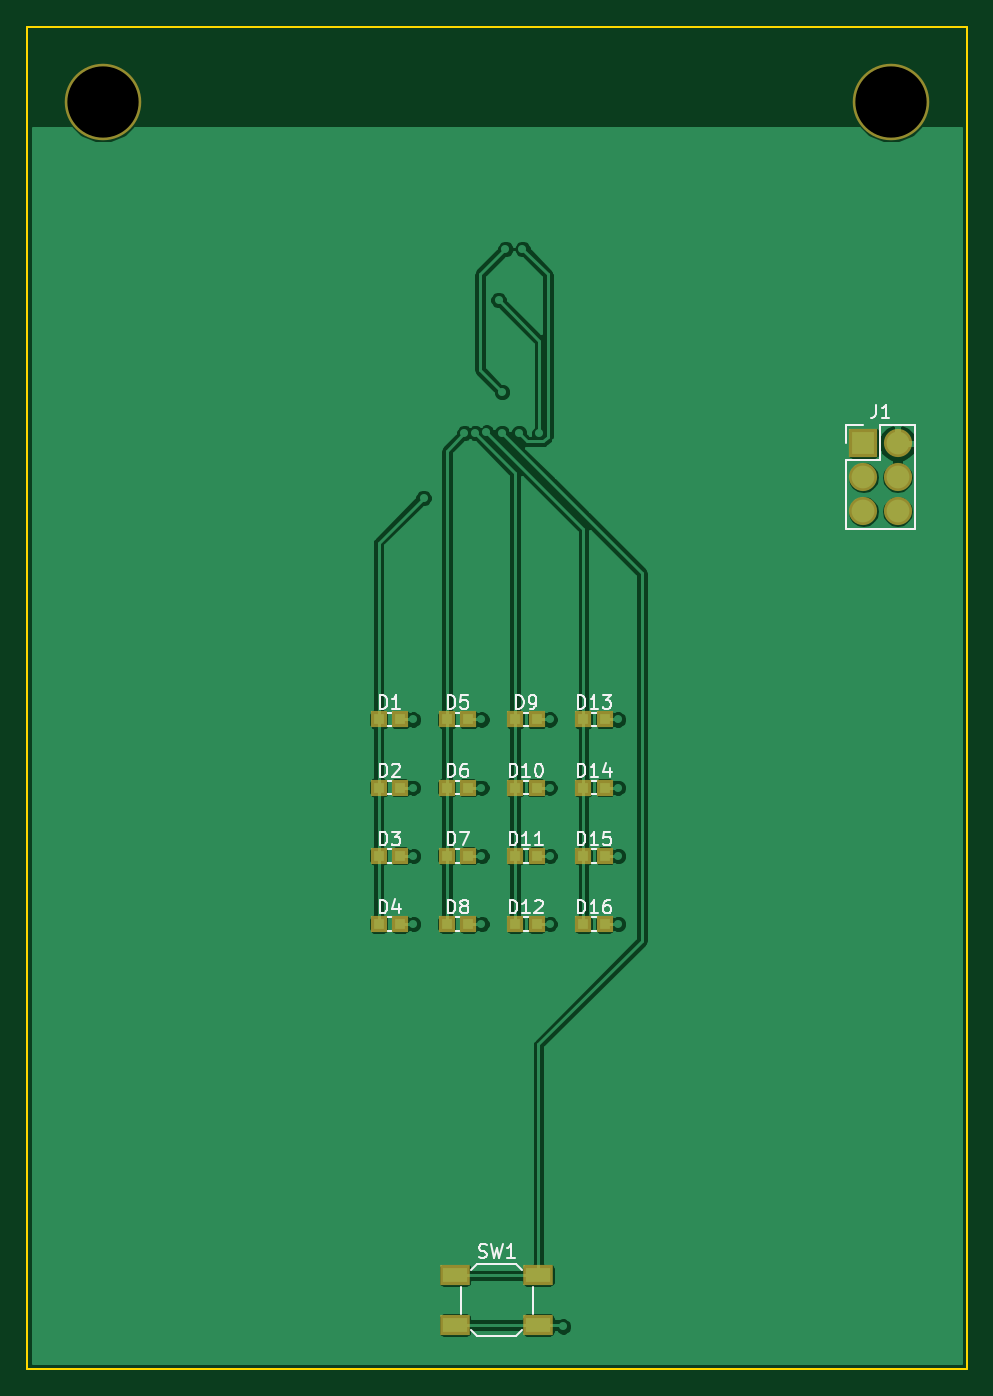
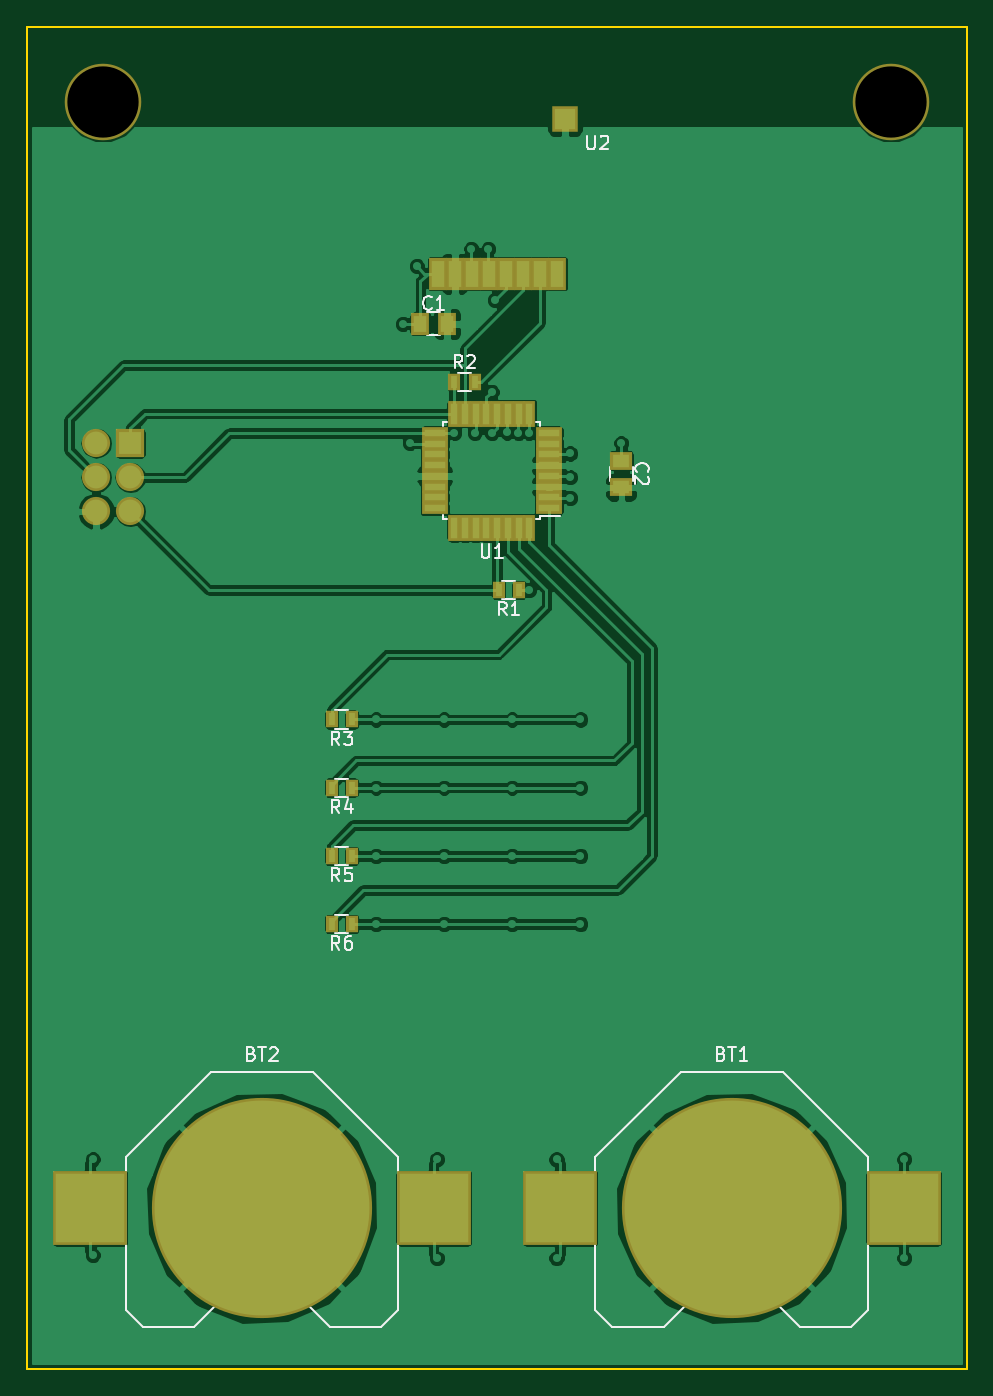
Circuit board: 8 layer files. Board 70.0 x 100.0 mm.
- bottom_copper: LEDBadge-B.Cu.gbl (88056 bytes)
- bottom_mask: LEDBadge-B.Mask.gbs (2462 bytes)
- bottom_silk: LEDBadge-B.SilkS.gbo (13043 bytes)
- outline: LEDBadge-Edge.Cuts.gko (493 bytes)
- top_copper: LEDBadge-F.Cu.gtl (69335 bytes)
- top_mask: LEDBadge-F.Mask.gts (1571 bytes)
- top_silk: LEDBadge-F.SilkS.gto (18669 bytes)
- drill: LEDBadge-NPTH.drl (166 bytes)

=== bottom_copper: LEDBadge-B.Cu.gbl (88056 bytes, source omitted) ===
=== bottom_mask: LEDBadge-B.Mask.gbs ===
G04 #@! TF.FileFunction,Soldermask,Bot*
%FSLAX46Y46*%
G04 Gerber Fmt 4.6, Leading zero omitted, Abs format (unit mm)*
G04 Created by KiCad (PCBNEW 4.0.6) date 09/11/17 20:09:05*
%MOMM*%
%LPD*%
G01*
G04 APERTURE LIST*
%ADD10C,0.100000*%
%ADD11R,0.900000X1.300000*%
%ADD12C,5.700000*%
%ADD13R,5.500000X5.500000*%
%ADD14C,16.400000*%
%ADD15R,1.400000X1.650000*%
%ADD16R,1.650000X1.400000*%
%ADD17R,2.100000X2.100000*%
%ADD18O,2.100000X2.100000*%
%ADD19R,2.000000X0.950000*%
%ADD20R,0.950000X2.000000*%
%ADD21R,1.400000X2.400000*%
%ADD22R,1.900000X1.900000*%
G04 APERTURE END LIST*
D10*
D11*
X133362000Y-91948000D03*
X134862000Y-91948000D03*
X145808000Y-116840000D03*
X147308000Y-116840000D03*
X145808000Y-106680000D03*
X147308000Y-106680000D03*
X145808000Y-111760000D03*
X147308000Y-111760000D03*
X138164000Y-76454000D03*
X136664000Y-76454000D03*
X145808000Y-101600000D03*
X147308000Y-101600000D03*
D12*
X164338000Y-55626000D03*
D13*
X104700000Y-138000000D03*
X130300000Y-138000000D03*
D14*
X117500000Y-138000000D03*
D13*
X139700000Y-138000000D03*
X165300000Y-138000000D03*
D14*
X152500000Y-138000000D03*
D15*
X140700000Y-72136000D03*
X138700000Y-72136000D03*
D16*
X125730000Y-82312000D03*
X125730000Y-84312000D03*
D17*
X162306000Y-81026000D03*
D18*
X164846000Y-81026000D03*
X162306000Y-83566000D03*
X164846000Y-83566000D03*
X162306000Y-86106000D03*
X164846000Y-86106000D03*
D19*
X131126000Y-85864000D03*
X131126000Y-85064000D03*
X131126000Y-84264000D03*
X131126000Y-83464000D03*
X131126000Y-82664000D03*
X131126000Y-81864000D03*
X131126000Y-81064000D03*
X131126000Y-80264000D03*
D20*
X132576000Y-78814000D03*
X133376000Y-78814000D03*
X134176000Y-78814000D03*
X134976000Y-78814000D03*
X135776000Y-78814000D03*
X136576000Y-78814000D03*
X137376000Y-78814000D03*
X138176000Y-78814000D03*
D19*
X139626000Y-80264000D03*
X139626000Y-81064000D03*
X139626000Y-81864000D03*
X139626000Y-82664000D03*
X139626000Y-83464000D03*
X139626000Y-84264000D03*
X139626000Y-85064000D03*
X139626000Y-85864000D03*
D20*
X138176000Y-87314000D03*
X137376000Y-87314000D03*
X136576000Y-87314000D03*
X135776000Y-87314000D03*
X134976000Y-87314000D03*
X134176000Y-87314000D03*
X133376000Y-87314000D03*
X132576000Y-87314000D03*
D21*
X139400000Y-68390000D03*
X138130000Y-68390000D03*
X136860000Y-68390000D03*
X135590000Y-68390000D03*
X134320000Y-68390000D03*
X133050000Y-68390000D03*
X131780000Y-68390000D03*
X130510000Y-68390000D03*
D22*
X129920000Y-56890000D03*
D12*
X105664000Y-55626000D03*
M02*

=== bottom_silk: LEDBadge-B.SilkS.gbo (13043 bytes, source omitted) ===
=== outline: LEDBadge-Edge.Cuts.gko ===
G04 #@! TF.FileFunction,Profile,NP*
%FSLAX46Y46*%
G04 Gerber Fmt 4.6, Leading zero omitted, Abs format (unit mm)*
G04 Created by KiCad (PCBNEW 4.0.6) date 09/11/17 20:09:05*
%MOMM*%
%LPD*%
G01*
G04 APERTURE LIST*
%ADD10C,0.100000*%
%ADD11C,0.150000*%
G04 APERTURE END LIST*
D10*
D11*
X170000000Y-50000000D02*
X170000000Y-150000000D01*
X100000000Y-50000000D02*
X170000000Y-50000000D01*
X100000000Y-50000000D02*
X100000000Y-150000000D01*
X100000000Y-150000000D02*
X170000000Y-150000000D01*
M02*

=== top_copper: LEDBadge-F.Cu.gtl (69335 bytes, source omitted) ===
=== top_mask: LEDBadge-F.Mask.gts ===
G04 #@! TF.FileFunction,Soldermask,Top*
%FSLAX46Y46*%
G04 Gerber Fmt 4.6, Leading zero omitted, Abs format (unit mm)*
G04 Created by KiCad (PCBNEW 4.0.6) date 09/11/17 20:09:05*
%MOMM*%
%LPD*%
G01*
G04 APERTURE LIST*
%ADD10C,0.100000*%
%ADD11R,1.200000X1.200000*%
%ADD12C,5.700000*%
%ADD13R,2.100000X2.100000*%
%ADD14O,2.100000X2.100000*%
%ADD15R,2.200000X1.500000*%
G04 APERTURE END LIST*
D10*
D11*
X132880000Y-101600000D03*
X131280000Y-101600000D03*
X143040000Y-116840000D03*
X141440000Y-116840000D03*
X137960000Y-116840000D03*
X136360000Y-116840000D03*
X132880000Y-111760000D03*
X131280000Y-111760000D03*
X143040000Y-101600000D03*
X141440000Y-101600000D03*
X143040000Y-106680000D03*
X141440000Y-106680000D03*
X143040000Y-111760000D03*
X141440000Y-111760000D03*
X137960000Y-111760000D03*
X136360000Y-111760000D03*
X137960000Y-101600000D03*
X136360000Y-101600000D03*
X132880000Y-116840000D03*
X131280000Y-116840000D03*
X137960000Y-106680000D03*
X136360000Y-106680000D03*
X127800000Y-106680000D03*
X126200000Y-106680000D03*
X127800000Y-111760000D03*
X126200000Y-111760000D03*
X127800000Y-116840000D03*
X126200000Y-116840000D03*
X132880000Y-106680000D03*
X131280000Y-106680000D03*
D12*
X164338000Y-55626000D03*
D11*
X127800000Y-101600000D03*
X126200000Y-101600000D03*
D13*
X162306000Y-81026000D03*
D14*
X164846000Y-81026000D03*
X162306000Y-83566000D03*
X164846000Y-83566000D03*
X162306000Y-86106000D03*
X164846000Y-86106000D03*
D15*
X131900000Y-143002000D03*
X138100000Y-143002000D03*
X131900000Y-146702000D03*
X138100000Y-146702000D03*
D12*
X105664000Y-55626000D03*
M02*

=== top_silk: LEDBadge-F.SilkS.gto (18669 bytes, source omitted) ===
=== drill: LEDBadge-NPTH.drl ===
M48
;DRILL file {KiCad 4.0.6} date 09/11/17 20:09:33
;FORMAT={-:-/ absolute / inch / decimal}
FMAT,2
INCH,TZ
T1C0.209
%
G90
G05
M72
T1
X4.16Y-2.19
X6.47Y-2.19
T0
M30

